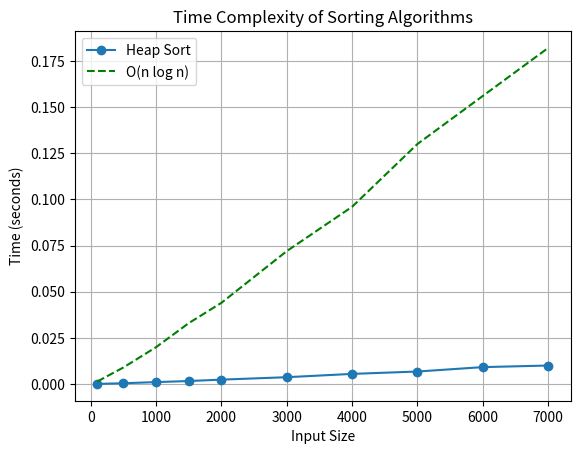

Write Python code to recreate this figure.
import time, random
import matplotlib.pyplot as plt

def max_heapify(arr, heap_size, i):
    l = 2 * i + 1
    r = 2 * i + 2
    largest = i

    if l < heap_size and arr[l] > arr[largest]:
        largest = l
    if r < heap_size and arr[r] > arr[largest]:
        largest = r
    if largest != i:
        arr[i], arr[largest] = arr[largest], arr[i]
        max_heapify(arr, heap_size, largest)

def build_max_heap(arr):
    heap_size = len(arr)
    for i in range((heap_size // 2) - 1, -1, -1):
        max_heapify(arr, heap_size, i)

def my_heap_sort(arr):
   n = len(arr)
   build_max_heap(arr)
   for i in range(n - 1, 0, -1):
       arr[0], arr[i] = arr[i], arr[0]
       max_heapify(arr, i, 0)   
       
def measure_time(sort_func, input_sizes):
    times = []
    for size in input_sizes:
        data = [random.randint(1, 100) for _ in range(size)]
        start_time = time.time()
        sort_func(data)
        end_time = time.time()
        times.append(end_time - start_time)
    return times
    
def plot_time_complexity(input_sizes, times, algorithm_name, title):
    plt.plot(input_sizes, times, marker='o', label=algorithm_name)
    plt.xlabel('Input Size')
    plt.ylabel('Time (seconds)')
    plt.title(title)
    plt.grid(True)
    plt.legend()
    
def main():
    input_sizes = [100, 500, 1000, 1500, 2000, 3000, 4000, 5000, 6000, 7000]

    heap_sort_times = measure_time(my_heap_sort, input_sizes)
    plot_time_complexity(input_sizes, heap_sort_times, 'Heap Sort', 'Time Complexity of Sorting Algorithms')

    nlogn_times = [ (size * (size).bit_length()) / 5e5 for size in input_sizes ]  
    
    plt.plot(input_sizes, nlogn_times, linestyle='--', color='g', label='O(n log n)')

    plt.legend()

    plt.show()

if __name__ == "__main__":
    main()
